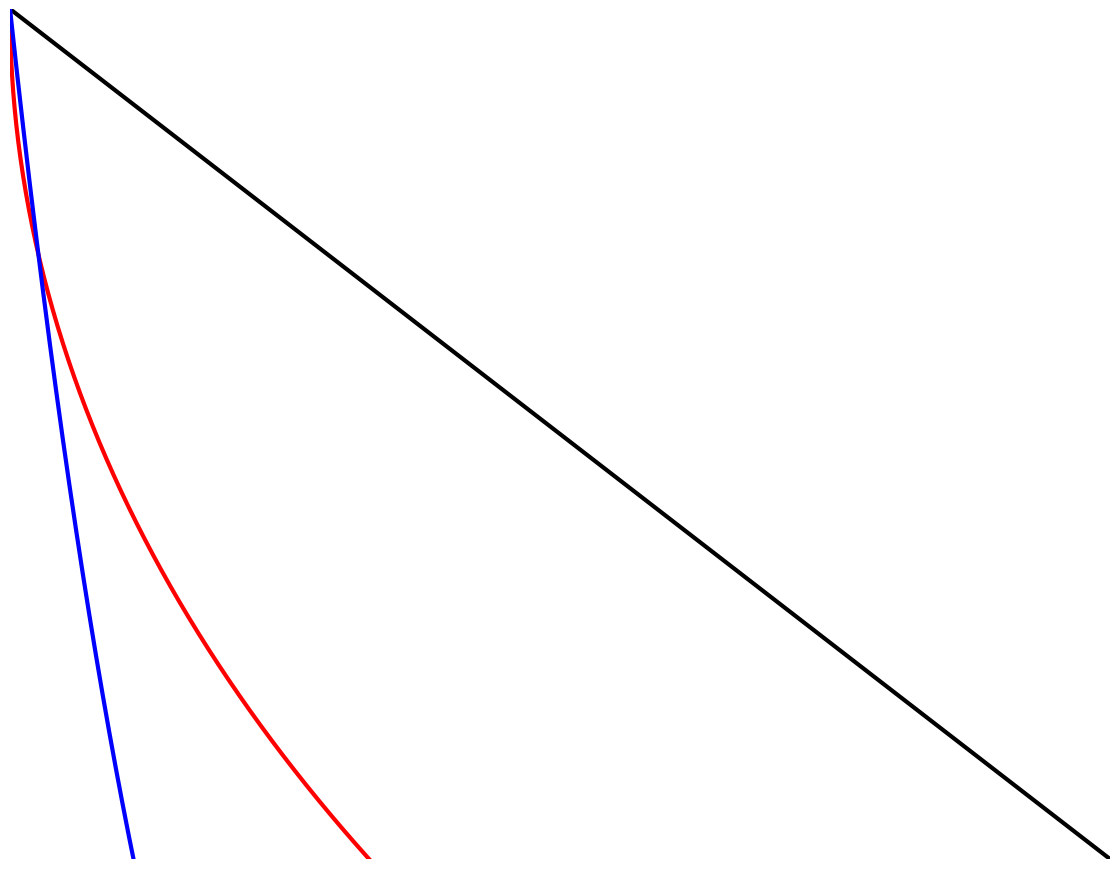
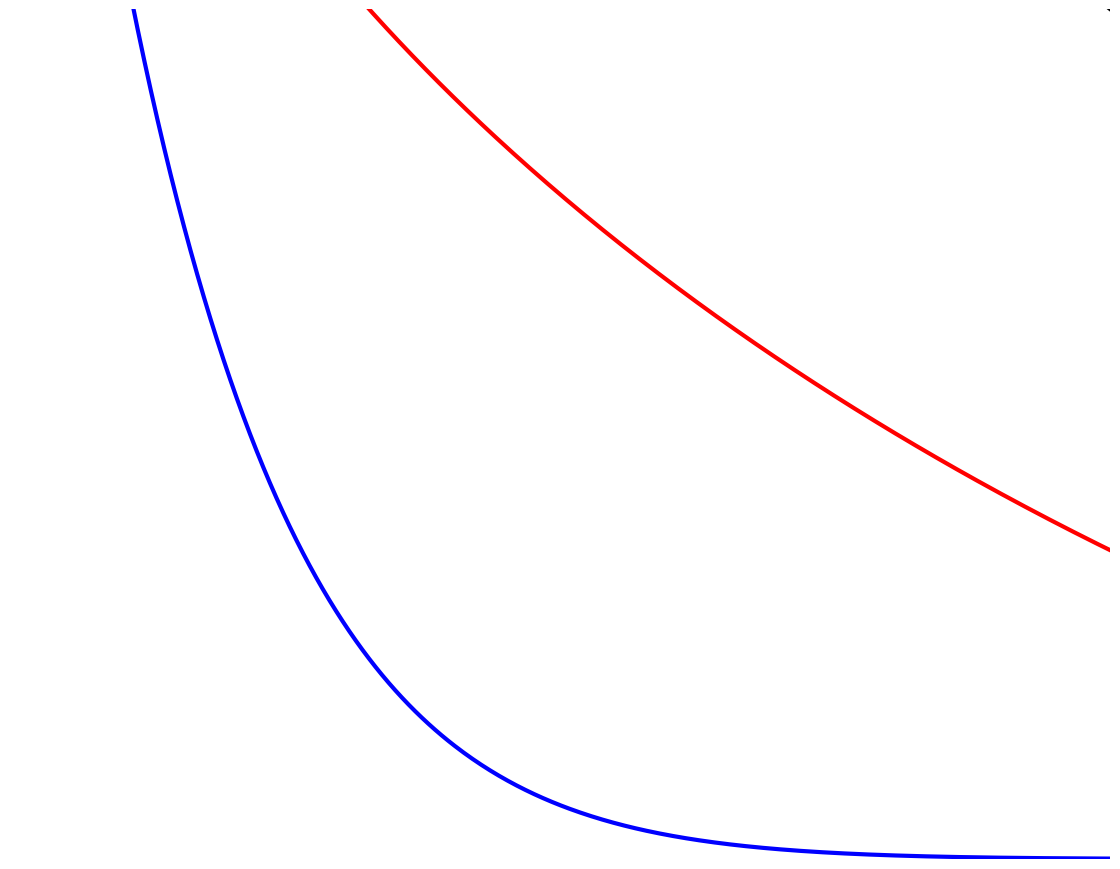
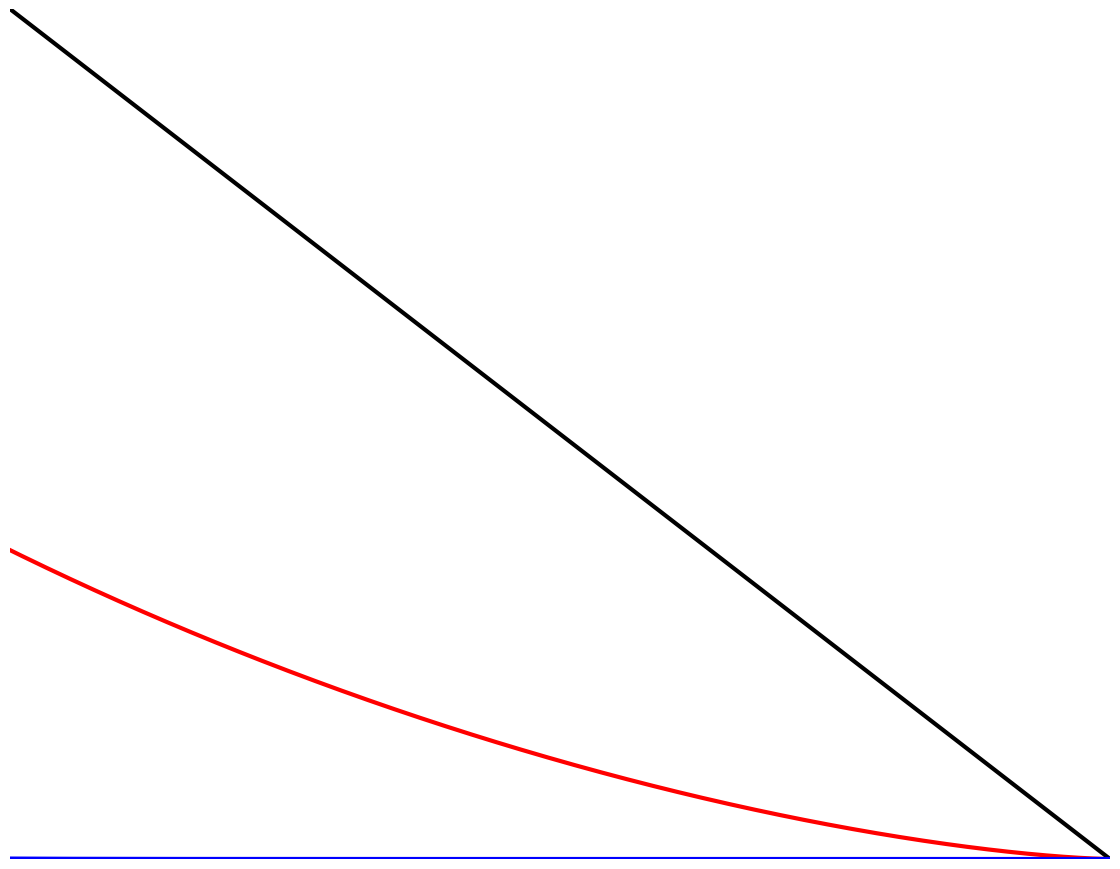

Write Python code to recreate these figures, in order.

import numpy as np
import matplotlib.pyplot as plt

def rot(x,y,th):
    newx=np.cos(th)*x-np.sin(th)*y
    newy=np.sin(th)*x+np.cos(th)*y
    return newx,newy

#normalized cycloid
t=np.linspace(0,np.pi,1000)
x=(t-np.sin(t))
y=(1-np.cos(t))
x=x/np.max(x)
y=y/np.max(y)
x,y=rot(x,y,np.pi/2)

#linear
xl=np.linspace(0,1,1000)
yl=xl
xl,yl=rot(xl,yl,np.pi/2)

#circle
t=np.linspace(0,np.pi/2,1000)
xc=np.cos(t)
yc=np.sin(t)
xc,yc=rot(xc,yc,np.pi)
yc=yc+1

#parabola
x2=np.linspace(-1,0,1000)
y2=x2**12

linestyle='-'
linewidth=3

#fig,axs=plt.subplots(2,2,figsize=(11*1.8,8.5*1.8))

#for ax in axs:
# ax.plot
#ax.plot(x+1,y,color="red",linewidth=linewidth)
#ax.plot(xl+1,yl,color="black",linewidth=linewidth)
#ax.plot(x2+1,y2,linewidth=linewidth)
# =============================================================================
# limir=[[0.5,1],[0,0.5]]
# limic=[[0,0.5],[0.5,1]]
# for n,row in enumerate(axs):
#     for m,col in enumerate(row):
#         col.plot(x+1,y,color="red",linewidth=linewidth)
#         col.plot(xl+1,yl,color="black",linewidth=linewidth)
#         col.plot(x2+1,y2,color="blue",linewidth=linewidth)
#         col.set_ylim(limir[n])
#         col.set_xlim(limic[m])
# 
# =============================================================================
limir=[[0.5,1],[0,0.5]]
limic=[[0,0.5],[0.5,1]]
for n in range(2):
    for m in range(2):
        fig,ax=plt.subplots(1,figsize=[11,8.5])
        
        ax.plot(x+1,y,color="red",linewidth=linewidth)
        ax.plot(xl+1,yl,color="black",linewidth=linewidth)
        ax.plot(x2+1,y2,color="blue",linewidth=linewidth)
        ax.set_ylim(limir[n])
        ax.set_xlim(limic[m])
        ax.grid()
        ax.axis('off')
        fig.tight_layout(pad=-0)
        fig.savefig("Brachistochrone"+str(n)+str(m))








fig.savefig("Brachistochrone", dpi=300)
ax.grid()
plt.show()